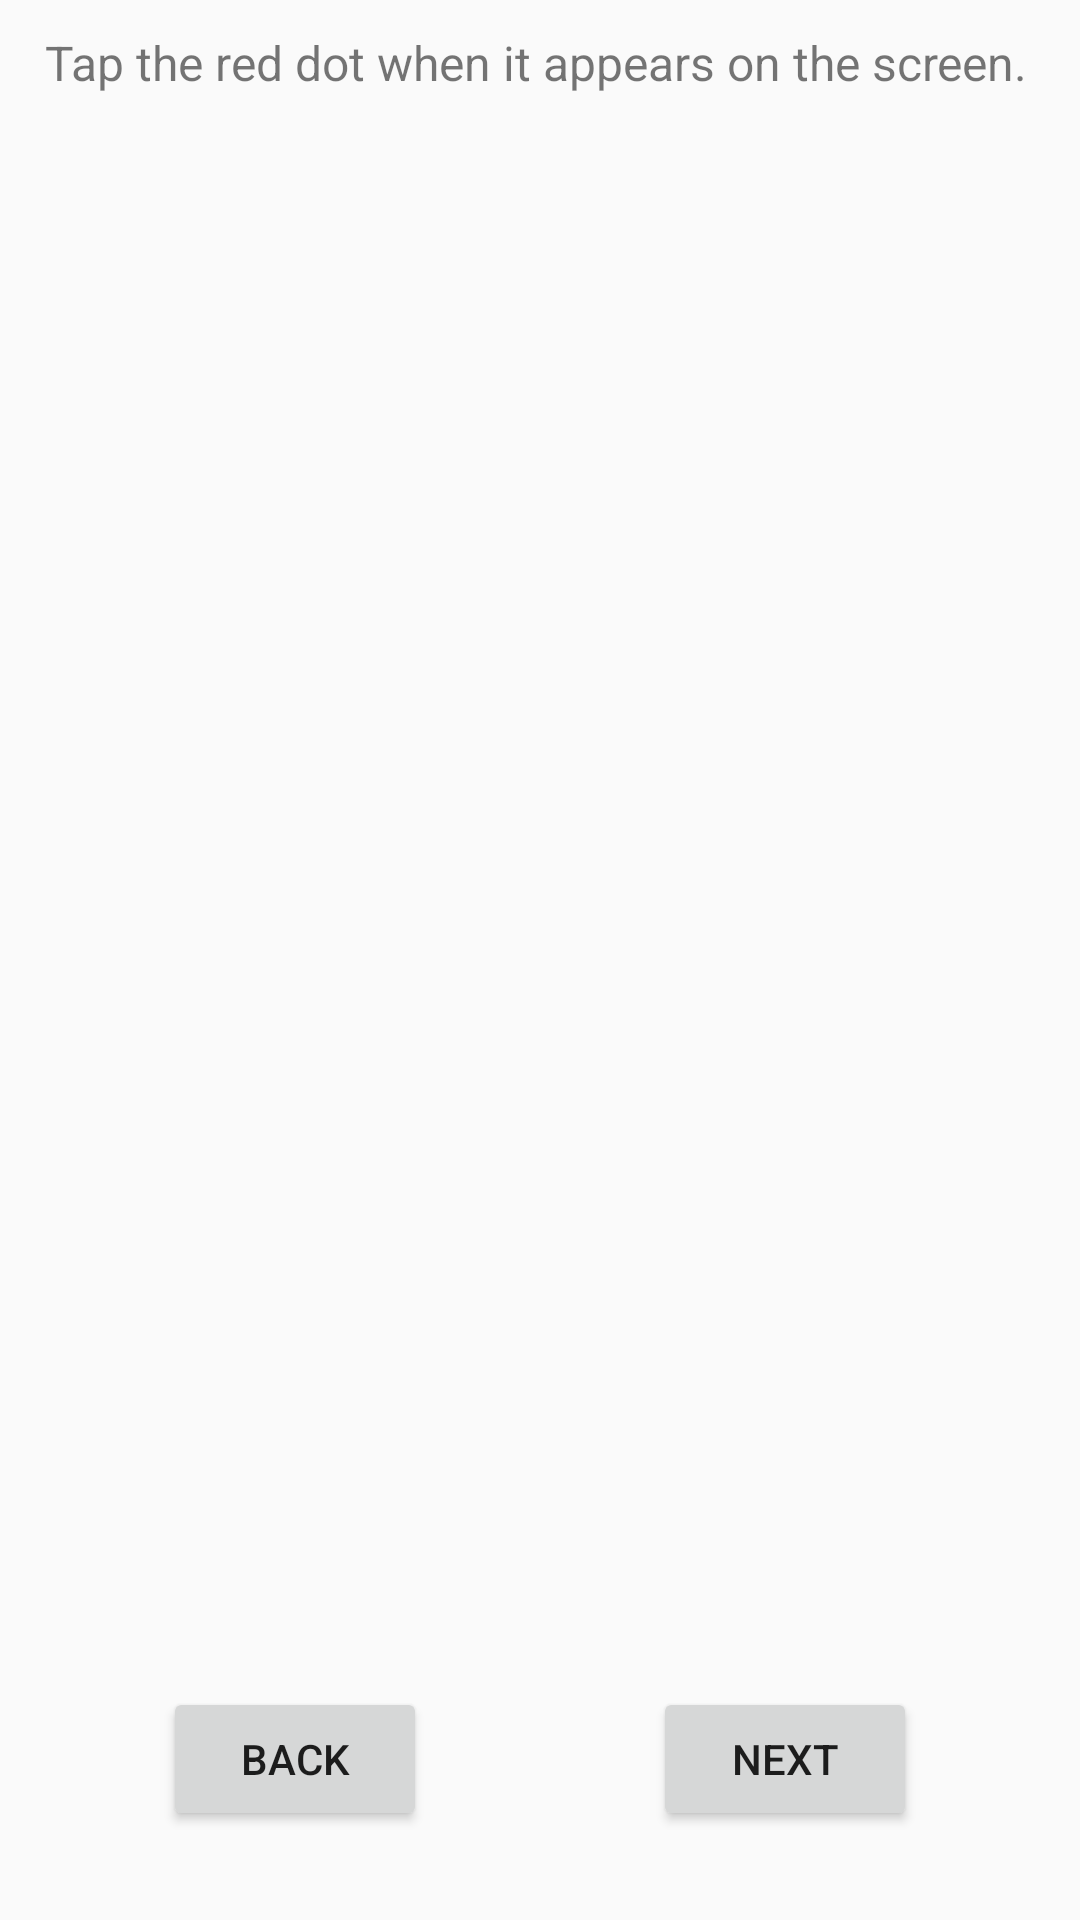

This screen was rendered from an Android layout file. Write that file and the resources it references.
<!-- AndroidManifest.xml: application theme AppTheme -->
<!-- res/layout/fragment_pvt_test.xml -->
<?xml version="1.0" encoding="utf-8"?>
<androidx.constraintlayout.widget.ConstraintLayout
    xmlns:android="http://schemas.android.com/apk/res/android"
    xmlns:app="http://schemas.android.com/apk/res-auto"
    xmlns:tools="http://schemas.android.com/tools"
    android:layout_width="match_parent"
    android:layout_height="match_parent"
    android:screenOrientation="portrait"
    tools:context="ucla.erlab.brainresearch.studyui.pvt.PvtTestFragment">

    

    <TextView
        android:id="@+id/textView_PvtTestGuide"
        android:layout_width="match_parent"
        android:layout_height="wrap_content"
        android:layout_marginStart="15dp"
        android:layout_marginEnd="15dp"
        android:layout_marginTop="10dp"
        android:lineSpacingExtra="3sp"
        android:text="@string/pvtTest_guide"
        android:textSize="16sp"
        app:layout_constraintStart_toStartOf="parent"
        app:layout_constraintEnd_toEndOf="parent"
        app:layout_constraintTop_toTopOf="parent"/>

    <LinearLayout
        android:id="@+id/linearLayout_PvtTestArea"
        android:layout_width="match_parent"
        android:layout_height="0dp"
        android:layout_marginTop="10dp"
        android:layout_marginBottom="10dp"
        app:layout_constraintStart_toStartOf="parent"
        app:layout_constraintEnd_toEndOf="parent"
        app:layout_constraintTop_toBottomOf="@+id/textView_PvtTestGuide"
        app:layout_constraintBottom_toTopOf="@+id/button_Back"
        android:orientation="vertical">
        <TextView
            android:id="@+id/textView_redDot"
            android:layout_width="wrap_content"
            android:layout_height="wrap_content"
            android:background="@drawable/rounded_textview"
            android:visibility="gone"
            android:gravity="center" />
    </LinearLayout>

    <LinearLayout
        android:id="@+id/linearLayout_PvtTestText"
        android:layout_width="0dp"
        android:layout_height="0dp"
        app:layout_constraintHeight_percent="0.2"
        app:layout_constraintWidth_percent="0.6"
        app:layout_constraintVertical_bias="0.4"
        app:layout_constraintStart_toStartOf="parent"
        app:layout_constraintEnd_toEndOf="parent"
        app:layout_constraintTop_toTopOf="parent"
        app:layout_constraintBottom_toBottomOf="parent"
        android:gravity="center_vertical"
        android:orientation="horizontal"
        android:visibility="gone">
        <TextView
            android:id="@+id/textView_pvtTestText"
            android:layout_width="0dp"
            android:layout_height="wrap_content"
            android:layout_weight="0.6"
            android:text="PVT interrupted!\n Re-enter this page to restart"
            android:textColor="#8601AF"
            android:textAlignment="center"
            android:textSize="24sp" />
    </LinearLayout>

    <Button
        style="@style/Widget.AppCompat.Button"
        android:id="@+id/button_Back"
        android:layout_width="wrap_content"
        android:layout_height="wrap_content"
        android:text="Back"
        app:layout_constraintHorizontal_bias="0.2"
        app:layout_constraintVertical_bias="0.95"
        app:layout_constraintStart_toStartOf="parent"
        app:layout_constraintEnd_toEndOf="parent"
        app:layout_constraintTop_toTopOf="parent"
        app:layout_constraintBottom_toBottomOf="parent" />

    <Button
        style="@style/Widget.AppCompat.Button"
        android:id="@+id/button_Next"
        android:layout_width="wrap_content"
        android:layout_height="wrap_content"
        android:text="Next"
        app:layout_constraintHorizontal_bias="0.8"
        app:layout_constraintVertical_bias="0.95"
        app:layout_constraintStart_toStartOf="parent"
        app:layout_constraintEnd_toEndOf="parent"
        app:layout_constraintTop_toTopOf="parent"
        app:layout_constraintBottom_toBottomOf="parent" />


</androidx.constraintlayout.widget.ConstraintLayout>
<!-- resources referenced by this layout -->
<resources>
  <!-- drawable rounded_textview (drawable) -->
  <?xml version="1.0" encoding="utf-8"?>
  <selector xmlns:android="http://schemas.android.com/apk/res/android">
      <item android:drawable="@drawable/red_circle" /> 
      <item android:drawable="@drawable/yellow_circle" android:state_selected="true" />
  </selector>
  <string name="pvtTest_guide">
          Tap the red dot when it appears on the screen.\n
      </string>
  <style name="AppTheme" parent="Theme.AppCompat.Light.DarkActionBar">
          
          <item name="colorPrimary">@color/colorPrimary</item>
          <item name="colorPrimaryDark">@color/colorPrimaryDark</item>
          <item name="colorAccent">@color/colorAccent</item>
      </style>
  <!-- drawable red_circle (drawable) -->
  <?xml version="1.0" encoding="utf-8"?>
  <shape xmlns:android="http://schemas.android.com/apk/res/android"
      android:shape="oval">
      <solid android:color="#ff0000" /> 
      <size
          android:height="50dp"
          android:width="50dp" />
  </shape>
  <!-- drawable yellow_circle (drawable) -->
  <?xml version="1.0" encoding="utf-8"?>
  <shape xmlns:android="http://schemas.android.com/apk/res/android"
      android:shape="oval">
      <solid android:color="#FFFF00" /> 
      <size
          android:height="50dp"
          android:width="50dp" />
  </shape>
  <color name="colorPrimary">#008577</color>
  <color name="colorPrimaryDark">#00574B</color>
  <color name="colorAccent">#D81B60</color>
</resources>
